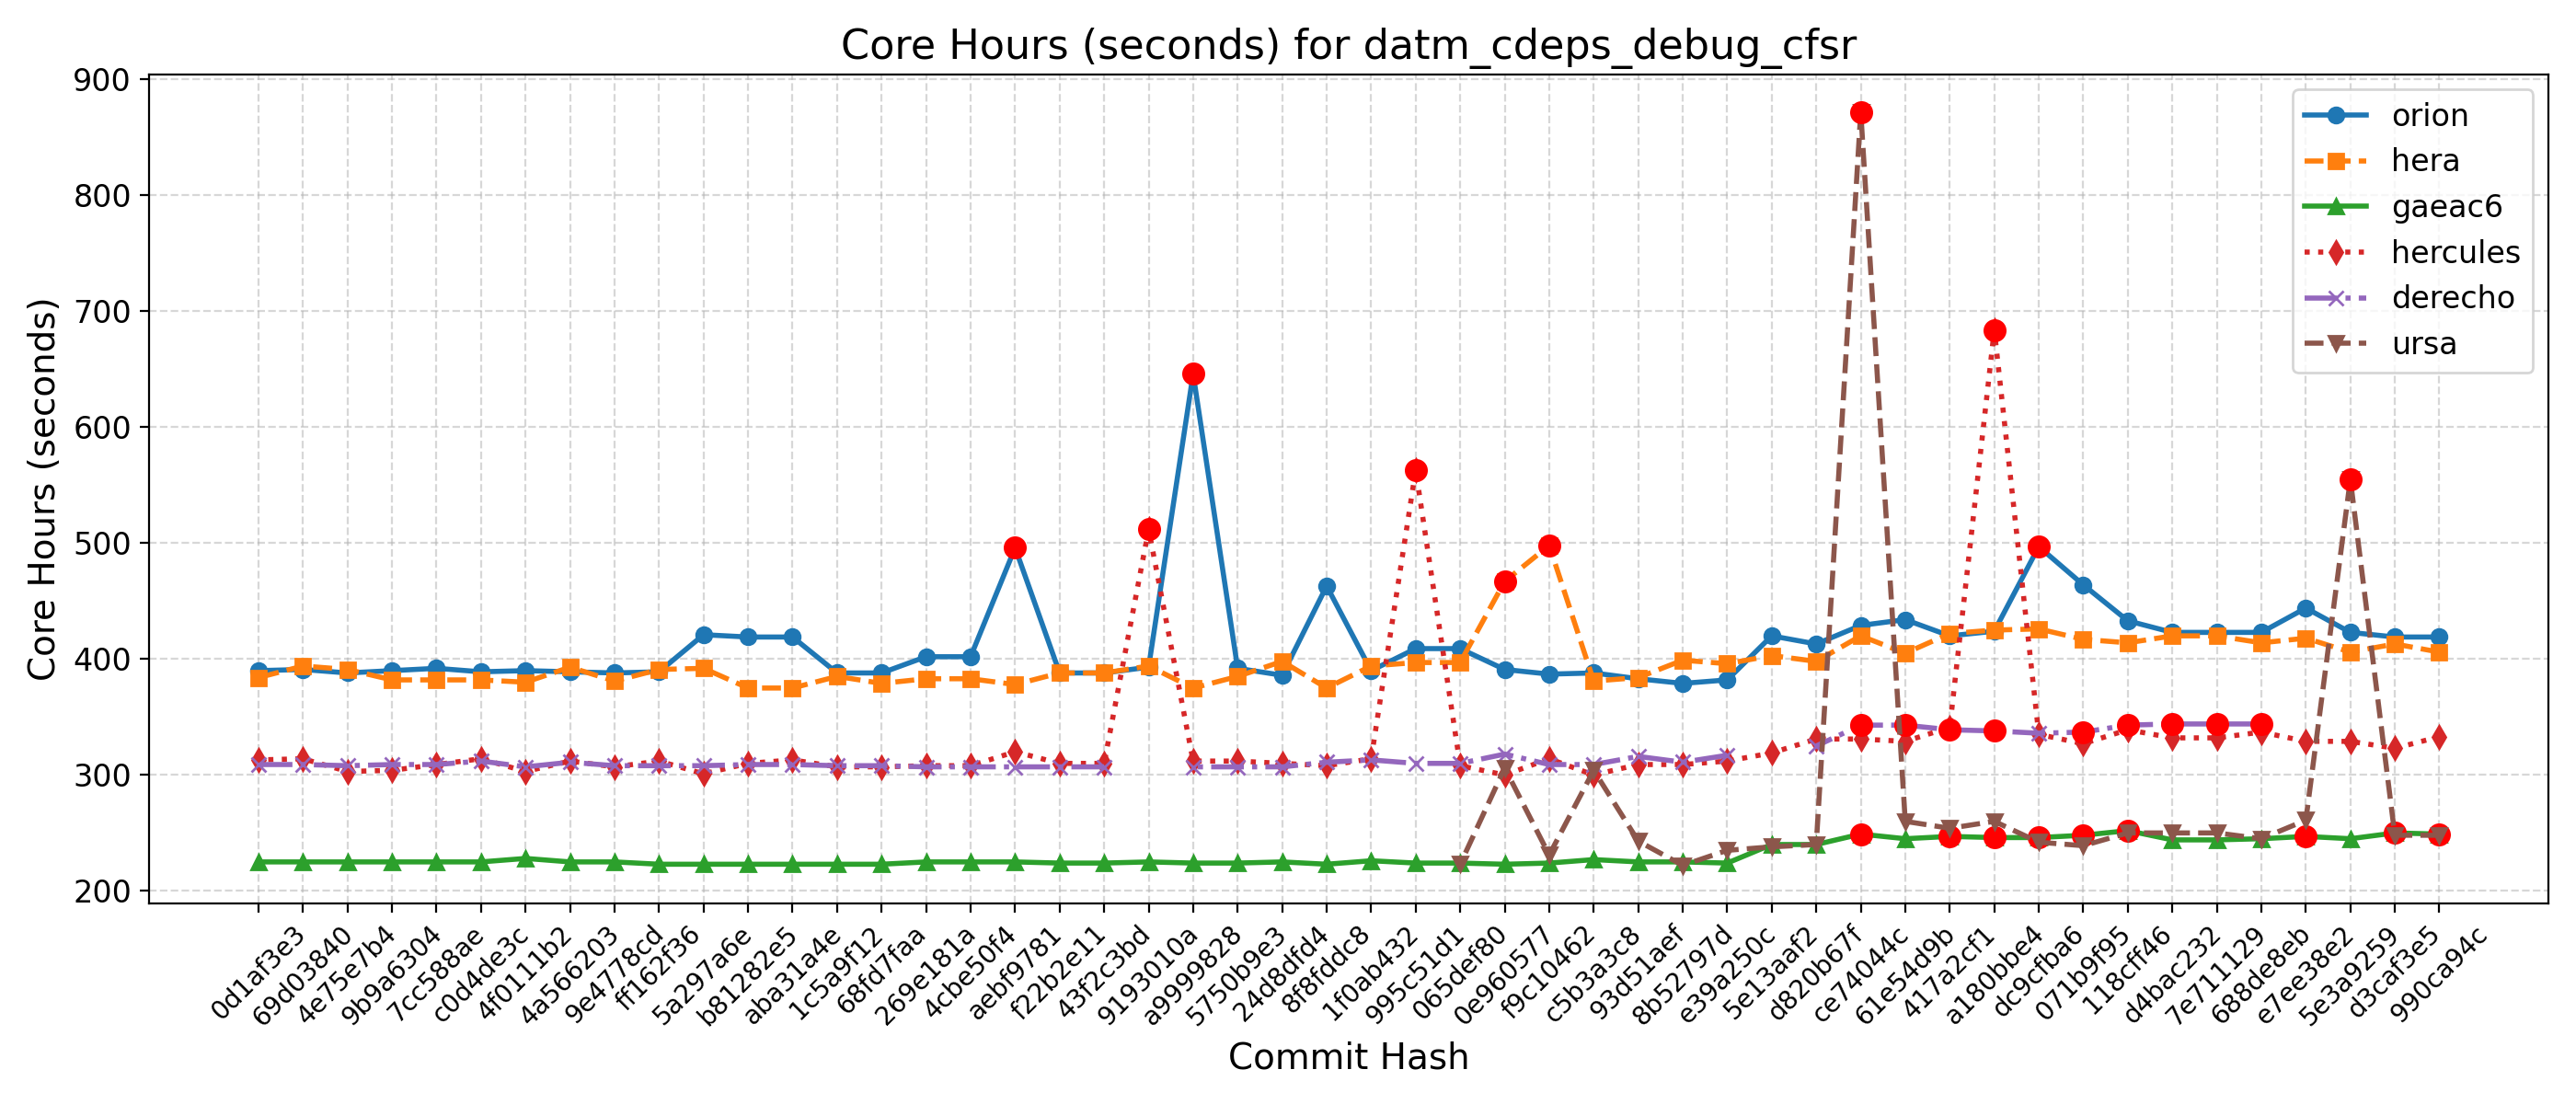

The file beside this chart, header and first rows:
Hash, Date, Message, orion, hera, gaeac6, hercules, derecho, ursa, wcoss2, acorn
990ca94c, 2025-09-16, Update tests such that LSM and LANDICE a…, 419, 406, 249, 333, , 248, , 
d3caf3e5, 2025-09-15, update mom6 to its main repo. 20250818 c…, 419, 413, 250, 323, , 248, , 
5e3a9259, 2025-09-10, Introduce tuning parameter for convectiv…, 423, 406, 245, 329, , 555, , 
e7ee38e2, 2025-09-08, Scale-aware 3DTKE EDMF and TTE-EDMF GFS …, 444, 418, 247, 329, , 261, , 
688de8eb, 2025-09-04, Fix default cdmbgwd settings (#2788), 423, 414, 245, 337, 344, 245, , 
7e711129, 2025-09-02, Use container with spack stack 1.9.2 (#2…, 423, 420, 244, 332, 344, 250, , 
d4bac232, 2025-08-29, MPAS dycore + Atmosphere Generalization …, 423, 420, 244, 332, 344, 250, , 
118cff46, 2025-08-25, Add FV3 grid mask for regional domains t…, 433, 414, 252, 339, 343, 250, , 
071b9f95, 2025-08-22, Fix Restart IAU and Ultra-Low Reproducib…, 464, 417, 248, 327, 337, 239, , 
dc9cfba6, 2025-08-19, Update CICE through 2025-07 and switch t…, 497, 426, 246, 335, 336, 242, , 
a180bbe4, 2025-08-15, FV3: Fix Prate_avg and UPP call freq + F…, 424, 425, 246, 684, 338, 260, , 
417a2cf1, 2025-08-13, Fix conus13km tests restart and decompos…, 420, 422, 247, 341, 339, 254, , 
61e54d9b, 2025-08-11, Add two-way ocean-wave coupling feature …, 434, 405, 245, 329, 343, 260, , 
ce74044c, 2025-08-06, Create a user-friendly "process model" t…, 429, 420, 249, 331, 343, 872, , 
d820b67f, 2025-08-01, Update GOCART to v2.4.3 (#2819), 413, 398, 240, 331, 325, 240, , 
5e13aaf2, 2025-07-29, Update DATM meshes and switch to bilinea…, 420, 403, 240, 319, , 238, , 
e39a250c, 2025-07-24, Update FV3 hash to include UPP ss192/Urs…, 382, 396, 224, 312, 317, 235, , 
8b52797d, 2025-07-21, Combination of 2684,2707,2771 (MERRA2 3-…, 379, 399, 225, 309, 311, 222, , 
93d51aef, 2025-07-17, Exporting Canopy Variables from AQM to F…, 383, 384, 225, 309, 316, 243, , 
c5b3a3c8, 2025-07-14, GFDLMP-v3 and TEMPO MP microphysics (#25…, 388, 381, 227, 300, 309, 304, , 
f9c10462, 2025-07-11, Combination of several CCPP-physics PRs …, 387, 498, 224, 314, 309, 231, , 
0e960577, 2025-07-09, Combination #2777 (maintask writes CMEPS…, 391, 467, 223, 300, 318, 306, , 
065def80, 2025-07-07, Port UFS-WM to Ursa (#2471), 409, 397, 224, 308, 310, 223, , 
995c51d1, 2025-07-03, Upgrade UFS-WM to spack-stack/1.9.2 (#26…, 409, 397, 224, 563, 310, , , 
1f0ab432, 2025-07-01, Reduce WW3 memory use (#2624), 390, 394, 226, 314, 313, , , 
8f8fddc8, 2025-06-30, Bring in scale-aware 3DTKE related chang…, 463, 375, 223, 308, 311, , , 
24d8dfd4, 2025-06-26, Slight modification in orographic gravit…, 386, 398, 225, 310, 307, , , 
5750b9e3, 2025-06-20, gcycle update (#2747), 392, 385, 224, 312, 307, , , 
a9999828, 2025-06-12, Add a new parameter in dycore to control…, 646, 375, 224, 312, 307, , , 
9193010a, 2025-06-06, In Noah-MP, set zero for canopy liquid a…, 393, 394, 225, 512, , , , 
43f2c3bd, 2025-06-04, Urgent Documentation Update for HSD Capa…, 388, 388, 224, 310, 307, , , 
f22b2e11, 2025-06-02, Bug fix for surface roughness calculatio…, 388, 388, 224, 310, 307, , , 
aebf9781, 2025-05-27, Fix bug to improve wave initialization b…, 496, 378, 225, 320, 307, , , 
4cbe50f4, 2025-05-23, Add idealized, regional tropical cyclone…, 402, 383, 225, 308, 307, , , 
269e181a, 2025-05-23, Add GFSv17 IAU restart tests without wav…, 402, 383, 225, 308, 307, , , 
68fd7faa, 2025-05-15, Enable Hera, Hercules Gnu tests: cpld_de…, 388, 379, 223, 307, 308, , , 
1c5a9f12, 2025-05-09, Add "ultra low" coupled configurations t…, 388, 385, 223, 307, 308, , , 
aba31a4e, 2025-05-06, Resolve miscellaneous WM issues and upda…, 419, 375, 223, 313, 309, , , 
b81282e5, 2025-05-05, Switch to vector remapping and bilinear …, 419, 375, 223, 310, 309, , , 
5a297a6e, 2025-05-02, improve coupled model startup cost for w…, 421, 392, 223, 301, 308, , , 
ff162f36, 2025-05-01, NSSL MP scheme updates + Stochastic Phys…, 389, 391, 223, 312, 308, , , 
9e4778cd, 2025-04-25, Loosen restriction on optional arguments…, 388, 381, 225, 307, 308, , , 
4a566203, 2025-04-23, CMake Atmosphere Dycore Generalization +…, 389, 393, 225, 312, 311, , , 
4f0111b2, 2025-04-21, Add CMEPS log file at restart write; IAU…, 390, 380, 228, 303, 307, , , 
c0d4de3c, 2025-04-18, Update mom6 to its main repository 20250…, 389, 382, 225, 314, 312, , , 
7cc588ae, 2025-04-16, Add PIO configuration variables for CMEP…, 392, 382, 225, 309, 309, , , 
9b9a6304, 2025-04-11, Memcheck fixes (#2655), 390, 382, 225, 304, 309, , , 
4e75e7b4, 2025-04-10, Update upp submodule to the latest UPP (…, 388, 391, 225, 303, 308, , , 
69d03840, 2025-04-07, Use ESMF Redist instead of Remap for FV3…, 391, 394, 225, 314, 309, , , 
0d1af3e3, 2025-04-02, Convert GFS DDTs from blocked data struc…, 390, 384, 225, 313, 309, , , 
